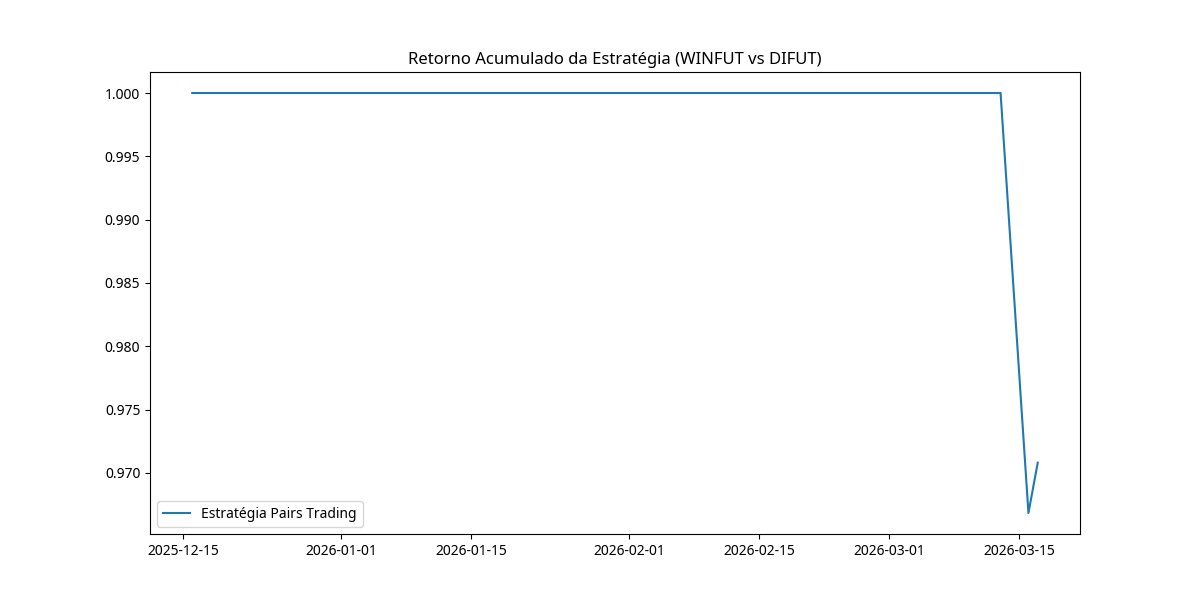

Data behind this chart, as committed beside it:
, WINFUT, DIFUT, Spread, Z-Score, Position, WINFUT_Ret, DIFUT_Ret, Strategy_Ret, Cum_Strategy_Ret
2025-12-16, 158578, 0.1305, -14972, -1.655, 0, , , , 1.0
2025-12-17, 157327, 0.1326, -11218, -1.24, 0, -0.007889, 0.0164, -0.0, 1.0
2025-12-18, 157923, 0.1329, -9944, -1.1, 0, 0.003788, 0.002187, 0.0, 1.0
2025-12-19, 158473, 0.1319, -11709, -1.295, 0, 0.003483, -0.00745, 0.0, 1.0
2025-12-22, 158142, 0.1329, -9749, -1.078, 0, -0.002089, 0.00743, -0.0, 1.0
2025-12-23, 160456, 0.1326, -8043, -0.8893, 0, 0.01463, -0.001957, 0.0, 1.0
2025-12-26, 160897, 0.1316, -9987, -1.104, 0, 0.002748, -0.007691, 0.0, 1.0
2025-12-29, 160490, 0.1315, -10534, -1.165, 0, -0.00253, -0.0004559, -0.0, 1.0
2025-12-30, 161125, 0.1318, -9385, -1.038, 0, 0.003957, 0.001672, 0.0, 1.0
2026-01-02, 160539, 0.1304, -13081, -1.446, 0, -0.003637, -0.01009, 0.0, 1.0
2026-01-05, 161870, 0.13, -12873, -1.423, 0, 0.008291, -0.00368, 0.0, 1.0
2026-01-06, 163664, 0.1299, -11266, -1.246, 0, 0.01108, -0.0006156, 0.0, 1.0
2026-01-07, 161975, 0.1298, -13048, -1.443, 0, -0.01032, -0.000308, -0.0, 1.0
2026-01-08, 162937, 0.1301, -11432, -1.264, 0, 0.005939, 0.002157, 0.0, 1.0
2026-01-09, 163370, 0.1307, -9619, -1.064, 0, 0.002657, 0.004535, -0.0, 1.0
2026-01-12, 163150, 0.1302, -10961, -1.212, 0, -0.001347, -0.003673, 0.0, 1.0
2026-01-13, 161973, 0.1297, -13331, -1.474, 0, -0.007214, -0.003916, -0.0, 1.0
2026-01-14, 165146, 0.1305, -8404, -0.9292, 0, 0.01959, 0.005782, 0.0, 1.0
2026-01-15, 165568, 0.1309, -7023, -0.7766, 0, 0.002555, 0.003143, -0.0, 1.0
2026-01-16, 164800, 0.132, -5055, -0.5589, 0, -0.004639, 0.00894, -0.0, 1.0
2026-01-19, 164849, 0.1314, -6503, -0.719, 0, 0.0002973, -0.004847, 0.0, 1.0
2026-01-20, 166277, 0.132, -3742, -0.4137, 0, 0.008662, 0.004338, 0.0, 1.0
2026-01-21, 171817, 0.131, -353.2, -0.03906, 0, 0.03332, -0.006971, 0.0, 1.0
2026-01-22, 175589, 0.1303, 1595, 0.1763, 0, 0.02195, -0.005952, 0.0, 1.0
2026-01-23, 178859, 0.1301, 4397, 0.4862, 0, 0.01862, -0.001535, 0.0, 1.0
2026-01-26, 178721, 0.1298, 3557, 0.3933, 0, -0.0007716, -0.002306, 0.0, 1.0
2026-01-27, 181919, 0.1287, 4160, 0.4599, 0, 0.01789, -0.008554, 0.0, 1.0
2026-01-28, 184691, 0.1279, 5084, 0.5622, 0, 0.01524, -0.00614, 0.0, 1.0
2026-01-29, 183134, 0.1268, 1142, 0.1262, 0, -0.00843, -0.007977, -0.0, 1.0
2026-01-30, 181364, 0.127, -347.6, -0.03844, 0, -0.009665, 0.000946, -0.0, 1.0
2026-02-02, 182793, 0.1272, 1572, 0.1739, 0, 0.007879, 0.001654, 0.0, 1.0
2026-02-03, 185674, 0.1265, 2933, 0.3244, 0, 0.01576, -0.005111, 0.0, 1.0
2026-02-04, 181708, 0.127, 113.3, 0.01253, 0, -0.02136, 0.003873, -0.0, 1.0
2026-02-05, 182127, 0.1268, -99.12, -0.01096, 0, 0.002306, -0.002126, 0.0, 1.0
2026-02-06, 182950, 0.1267, 606.9, 0.06711, 0, 0.004519, -0.0003945, 0.0, 1.0
2026-02-09, 186241, 0.1264, 3196, 0.3534, 0, 0.01799, -0.002368, 0.0, 1.0
2026-02-10, 185929, 0.1269, 3984, 0.4405, 0, -0.001675, 0.003718, -0.0, 1.0
2026-02-11, 189699, 0.1265, 6795, 0.7513, 0, 0.02028, -0.003232, 0.0, 1.0
2026-02-12, 187766, 0.1264, 4628, 0.5117, 0, -0.01019, -0.0007908, -0.0, 1.0
2026-02-13, 186464, 0.1263, 3069, 0.3393, 0, -0.006934, -0.0008705, -0.0, 1.0
2026-02-18, 186016, 0.1259, 1849, 0.2044, 0, -0.002403, -0.002614, 0.0, 1.0
2026-02-19, 188534, 0.126, 4671, 0.5165, 0, 0.01354, 0.001032, 0.0, 1.0
2026-02-20, 190534, 0.1254, 5151, 0.5695, 0, 0.01061, -0.005157, 0.0, 1.0
2026-02-23, 188854, 0.1252, 3026, 0.3346, 0, -0.008817, -0.001515, -0.0, 1.0
2026-02-24, 191490, 0.125, 5195, 0.5744, 0, 0.01396, -0.001597, 0.0, 1.0
2026-02-25, 191248, 0.1252, 5420, 0.5994, 0, -0.001264, 0.0016, -0.0, 1.0
2026-02-26, 191005, 0.1248, 4125, 0.4561, 0, -0.001271, -0.003594, 0.0, 1.0
2026-02-27, 188787, 0.1261, 5064, 0.56, 0, -0.01161, 0.01082, -0.0, 1.0
2026-03-02, 189307, 0.1268, 7245, 0.801, 0, 0.002754, 0.00563, -0.0, 1.0
2026-03-03, 183105, 0.1287, 5346, 0.5911, 0, -0.03276, 0.01451, -0.0, 1.0
2026-03-04, 185366, 0.1277, 5455, 0.6032, 0, 0.01235, -0.007151, 0.0, 1.0
2026-03-05, 180464, 0.1299, 5581, 0.6171, 0, -0.02644, 0.01683, -0.0, 1.0
2026-03-06, 179365, 0.1318, 8925, 0.9869, 0, -0.00609, 0.01463, -0.0, 1.0
2026-03-09, 180915, 0.1325, 12066, 1.334, 0, 0.008642, 0.00516, 0.0, 1.0
2026-03-10, 183447, 0.13, 8798, 0.9728, 0, 0.014, -0.01872, 0.0, 1.0
2026-03-11, 183969, 0.1312, 12220, 1.351, 0, 0.002846, 0.009539, -0.0, 1.0
2026-03-12, 179285, 0.134, 13920, 1.539, 0, -0.02546, 0.0208, -0.0, 1.0
2026-03-13, 177653, 0.1384, 22648, 2.504, -1, -0.009103, 0.03307, -0.0, 1.0
2026-03-16, 179875, 0.1355, 18182, 2.01, -1, 0.01251, -0.02067, -0.03317, 0.9668
2026-03-17, 180410, 0.1365, 20962, 2.318, -1, 0.002974, 0.007083, 0.004109, 0.9708
